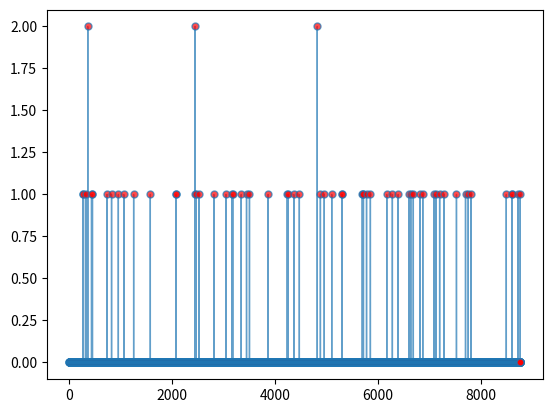

Source code (Python):
import numpy as np
from scipy.stats import gamma
import matplotlib.pyplot as plt

fig, ax = plt.subplots()

alpha = 0.05
beta = 0.4

days = np.linspace(1,365,365)
hours = np.linspace(1,365*24,365*24)
sales = gamma.rvs(alpha, scale=beta, size=len(days))
sales = gamma.rvs(alpha, scale=beta, size=len(hours))

#ax.plot( days, np.around(sales), '-o', ms=5, lw=1, alpha=0.7, mfc='red')
ax.plot( hours, np.around(sales), '-o', ms=5, lw=1, alpha=0.7, mfc='red')
plt.show()
